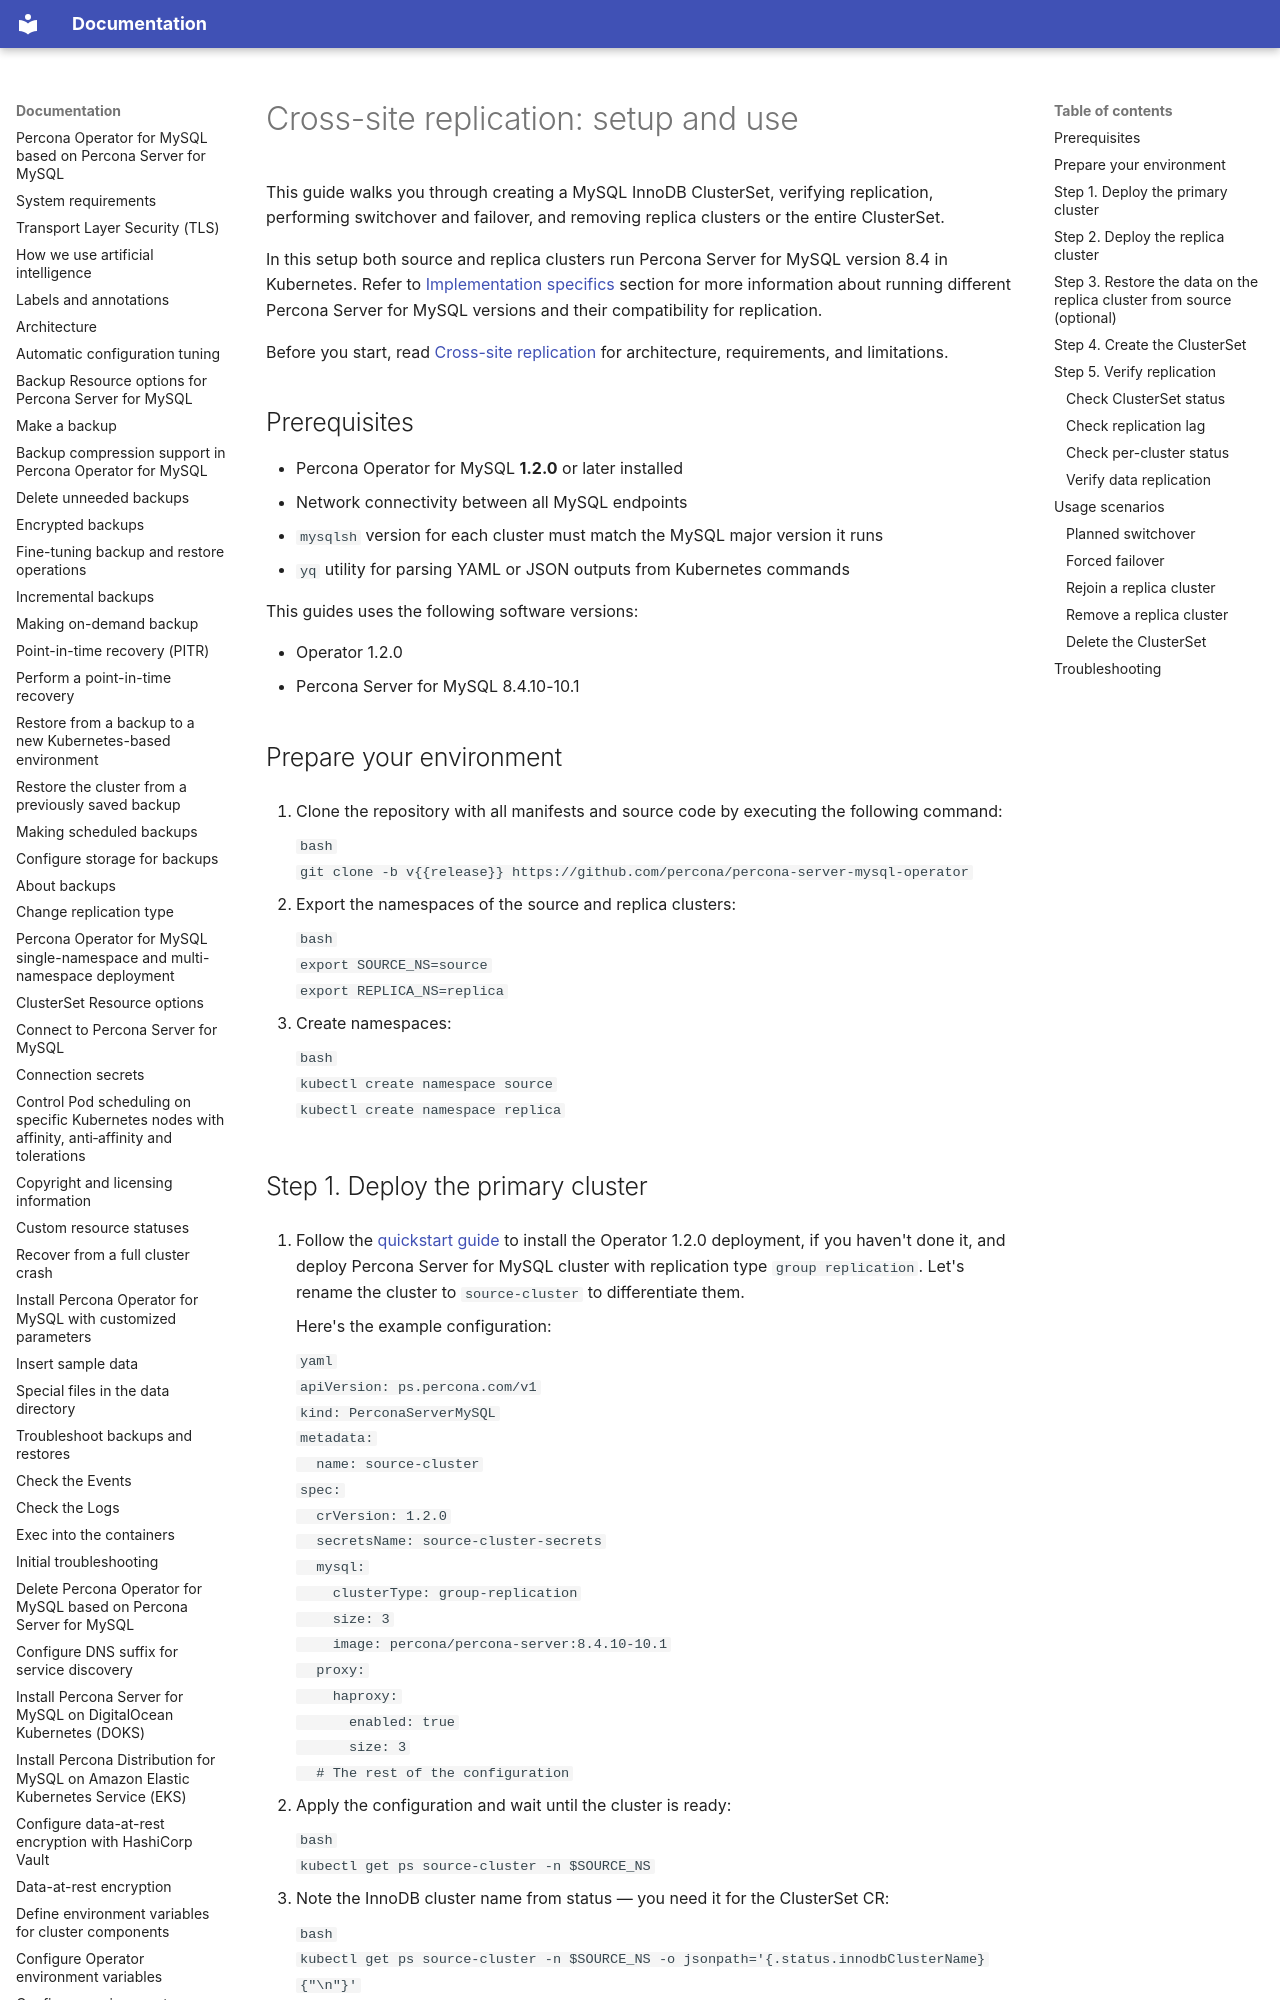

repository: percona/k8sps-docs · page: replication-setup/index.html · generator: mkdocs

# Cross-site replication: setup and use

This guide walks you through creating a MySQL InnoDB ClusterSet, verifying replication, performing switchover and failover, and removing replica clusters or the entire ClusterSet.

In this setup both source and replica clusters run Percona Server for MySQL version 8.4 in Kubernetes. Refer to [Implementation specifics](replication.md#implementation-specifics) section for more information about running different Percona Server for MySQL versions and their compatibility for replication.

Before you start, read [Cross-site replication](replication.md) for architecture, requirements, and limitations.

## Prerequisites

* Percona Operator for MySQL **1.2.0** or later installed
* Network connectivity between all MySQL endpoints
* `mysqlsh` version for each cluster must match the MySQL major version it runs
* `yq` utility for parsing YAML or JSON outputs from Kubernetes commands

This guides uses the following software versions:

* Operator 1.2.0
* Percona Server for MySQL 8.4.10-10.1

## Prepare your environment

1. Clone the repository with all manifests and source code by executing the following command:

    ```bash
    git clone -b v{{release}} https://github.com/percona/percona-server-mysql-operator
    ```

2. Export the namespaces of the source and replica clusters:

    ```bash
    export SOURCE_NS=source
    export REPLICA_NS=replica
    ```

3. Create namespaces:
    
    ```bash
    kubectl create namespace source
    kubectl create namespace replica
    ```
